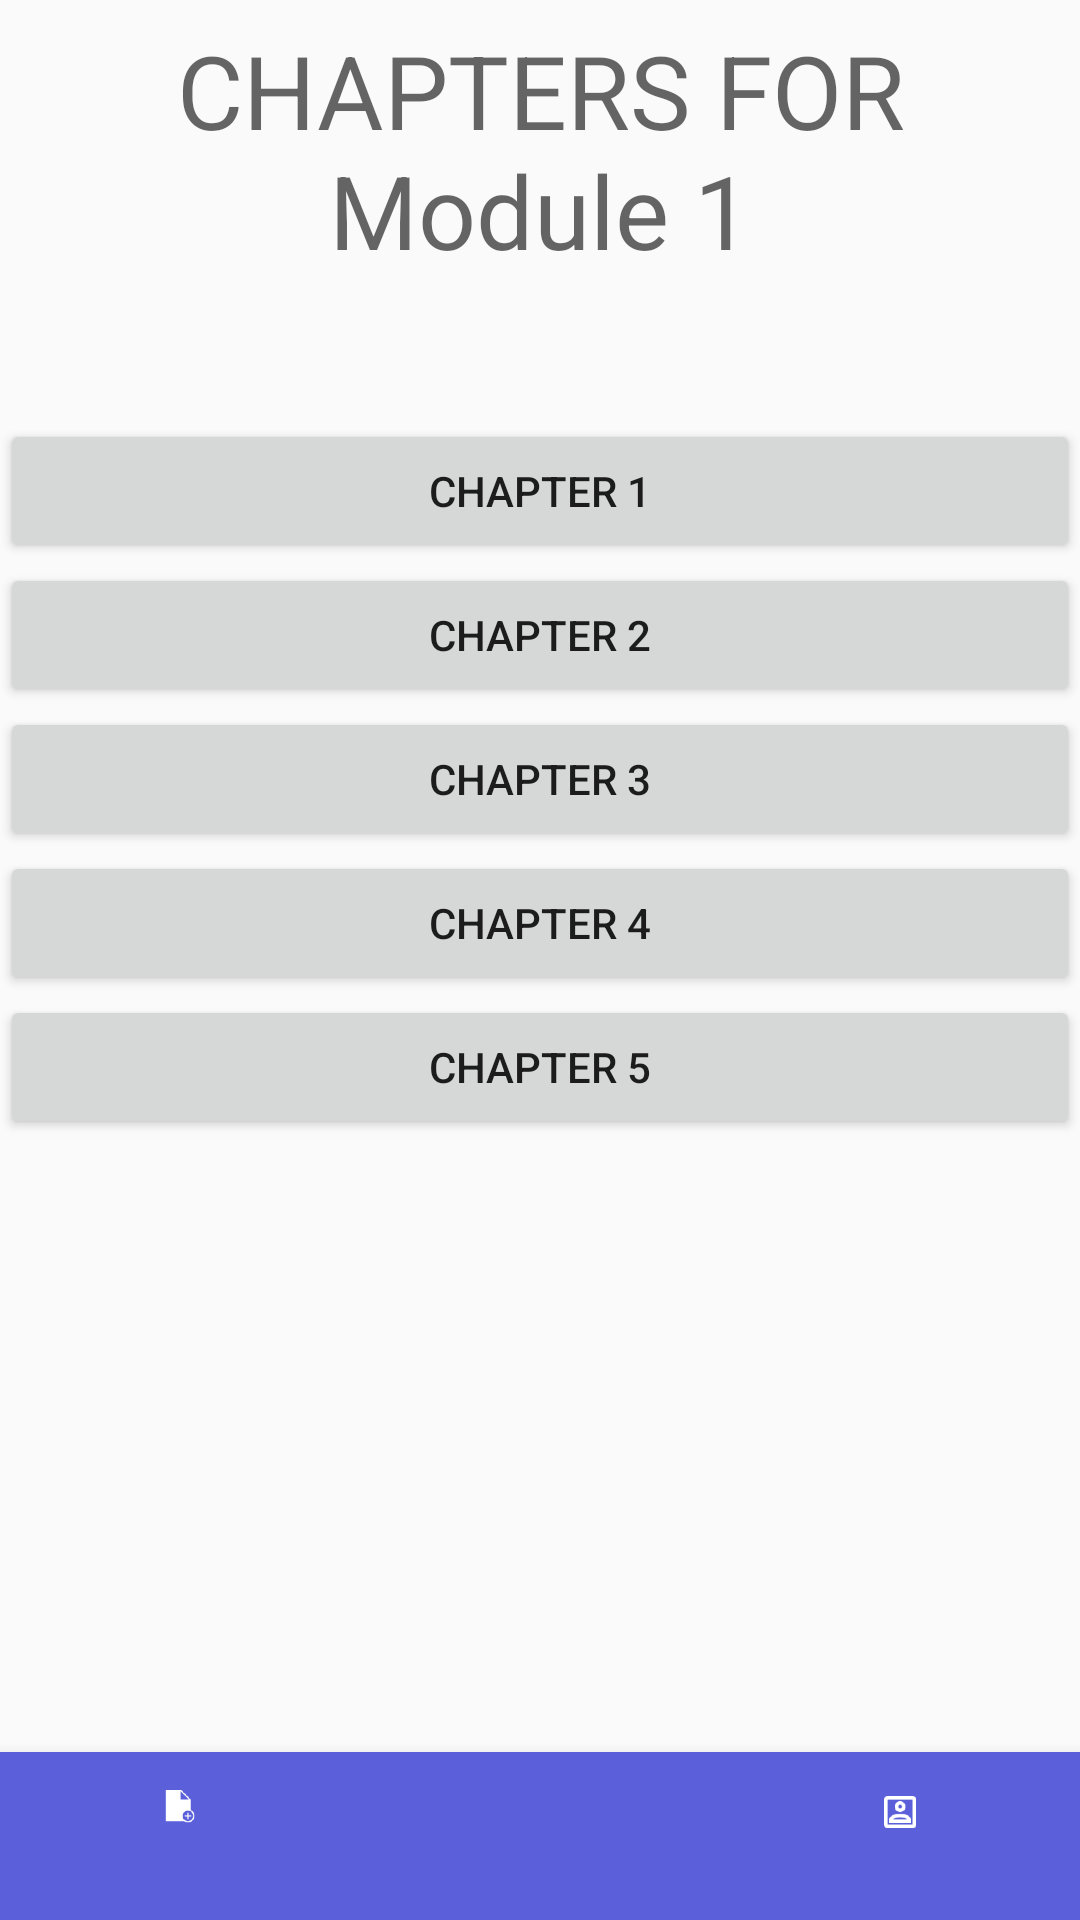

Here is an Android app screen rendered from its layout file. Give the layout XML and the strings, colors and styles it references.
<!-- AndroidManifest.xml: application theme AppTheme -->
<!-- res/layout/activity_chapter__module_1_11.xml -->
<?xml version="1.0" encoding="utf-8"?>
<androidx.constraintlayout.widget.ConstraintLayout xmlns:android="http://schemas.android.com/apk/res/android"
    xmlns:app="http://schemas.android.com/apk/res-auto"
    xmlns:tools="http://schemas.android.com/tools"
    android:layout_width="match_parent"
    android:layout_height="match_parent"
    tools:context=".Chapter_Module_1_11">

    <androidx.constraintlayout.widget.ConstraintLayout
        android:id="@+id/linearLayout2"
        android:layout_width="match_parent"
        android:layout_height="match_parent"
        app:layout_constraintBottom_toBottomOf="parent"
        tools:layout_editor_absoluteX="167dp">

        <TextView
            android:id="@+id/textView"
            android:layout_width="287dp"
            android:layout_height="125dp"
            android:text="CHAPTERS FOR Module 1"
            android:textAlignment="center"
            android:textAppearance="@style/TextAppearance.AppCompat.Display1"
            app:layout_constraintBottom_toTopOf="@+id/module_1"
            app:layout_constraintEnd_toEndOf="parent"
            app:layout_constraintStart_toStartOf="parent"
            app:layout_constraintTop_toTopOf="parent" />

        <Button
            android:id="@+id/module_1"
            android:layout_width="0dp"
            android:layout_height="wrap_content"
            android:layout_marginTop="435dp"
            android:text="Chapter 1"
            app:layout_constraintBottom_toTopOf="@+id/module_2"
            app:layout_constraintEnd_toEndOf="parent"
            app:layout_constraintHorizontal_bias="0.0"
            app:layout_constraintStart_toStartOf="parent"
            app:layout_constraintTop_toTopOf="parent"
            app:layout_constraintVertical_bias="0.96" />

        <Button
            android:id="@+id/module_2"
            android:layout_width="0dp"
            android:layout_height="wrap_content"
            android:text="CHAPTER 2"
            app:layout_constraintBottom_toTopOf="@+id/module_3"
            app:layout_constraintEnd_toEndOf="parent"
            app:layout_constraintStart_toStartOf="parent"
            app:layout_constraintTop_toBottomOf="@+id/module_1" />

        <Button
            android:id="@+id/module_3"
            android:layout_width="0dp"
            android:layout_height="wrap_content"
            android:text="CHAPTER 3"
            app:layout_constraintBottom_toTopOf="@+id/module_4"
            app:layout_constraintEnd_toEndOf="parent"
            app:layout_constraintStart_toStartOf="parent"
            app:layout_constraintTop_toBottomOf="@+id/module_2" />

        <Button
            android:id="@+id/module_4"
            android:layout_width="0dp"
            android:layout_height="wrap_content"
            android:text="CHAPTER 4"
            app:layout_constraintBottom_toTopOf="@+id/module_5"
            app:layout_constraintEnd_toEndOf="parent"
            app:layout_constraintStart_toStartOf="parent"
            app:layout_constraintTop_toBottomOf="@+id/module_3" />

        <Button
            android:id="@+id/module_5"
            android:layout_width="0dp"
            android:layout_height="wrap_content"
            android:layout_marginBottom="500dp"
            android:text="CHAPTER 5"
            app:layout_constraintBottom_toTopOf="@+id/bottom_navigation"
            app:layout_constraintEnd_toEndOf="parent"
            app:layout_constraintHorizontal_bias="0.0"
            app:layout_constraintStart_toStartOf="parent"
            app:layout_constraintTop_toBottomOf="@+id/module_4" />

        <com.google.android.material.bottomnavigation.BottomNavigationView
            android:id="@+id/bottom_navigation"
            android:layout_width="wrap_content"
            android:layout_height="wrap_content"
            app:itemBackground="@color/colorPrimary"
            app:itemIconTint="@drawable/selector"
            app:itemTextColor="@drawable/selector"
            app:layout_constraintBottom_toBottomOf="parent"
            app:layout_constraintStart_toStartOf="@+id/module_5"
            app:layout_constraintTop_toTopOf="parent"
            app:layout_constraintVertical_bias="1.0"
            app:menu="@menu/menu_navigation"
            tools:ignore="MissingConstraints" />

    </androidx.constraintlayout.widget.ConstraintLayout>


</androidx.constraintlayout.widget.ConstraintLayout>
<!-- resources referenced by this layout -->
<resources>
  <color name="colorPrimary">#5B60DA</color>
  <style name="AppTheme" parent="Theme.AppCompat.Light.NoActionBar">
          
          <item name="colorPrimary">@color/colorPrimary</item>
          <item name="colorPrimaryDark">@color/colorPrimaryDark</item>
          <item name="colorAccent">@color/colorAccent</item>
      </style>
  <color name="colorPrimaryDark">#3700B3</color>
  <color name="colorAccent">#03DAC5</color>
</resources>
